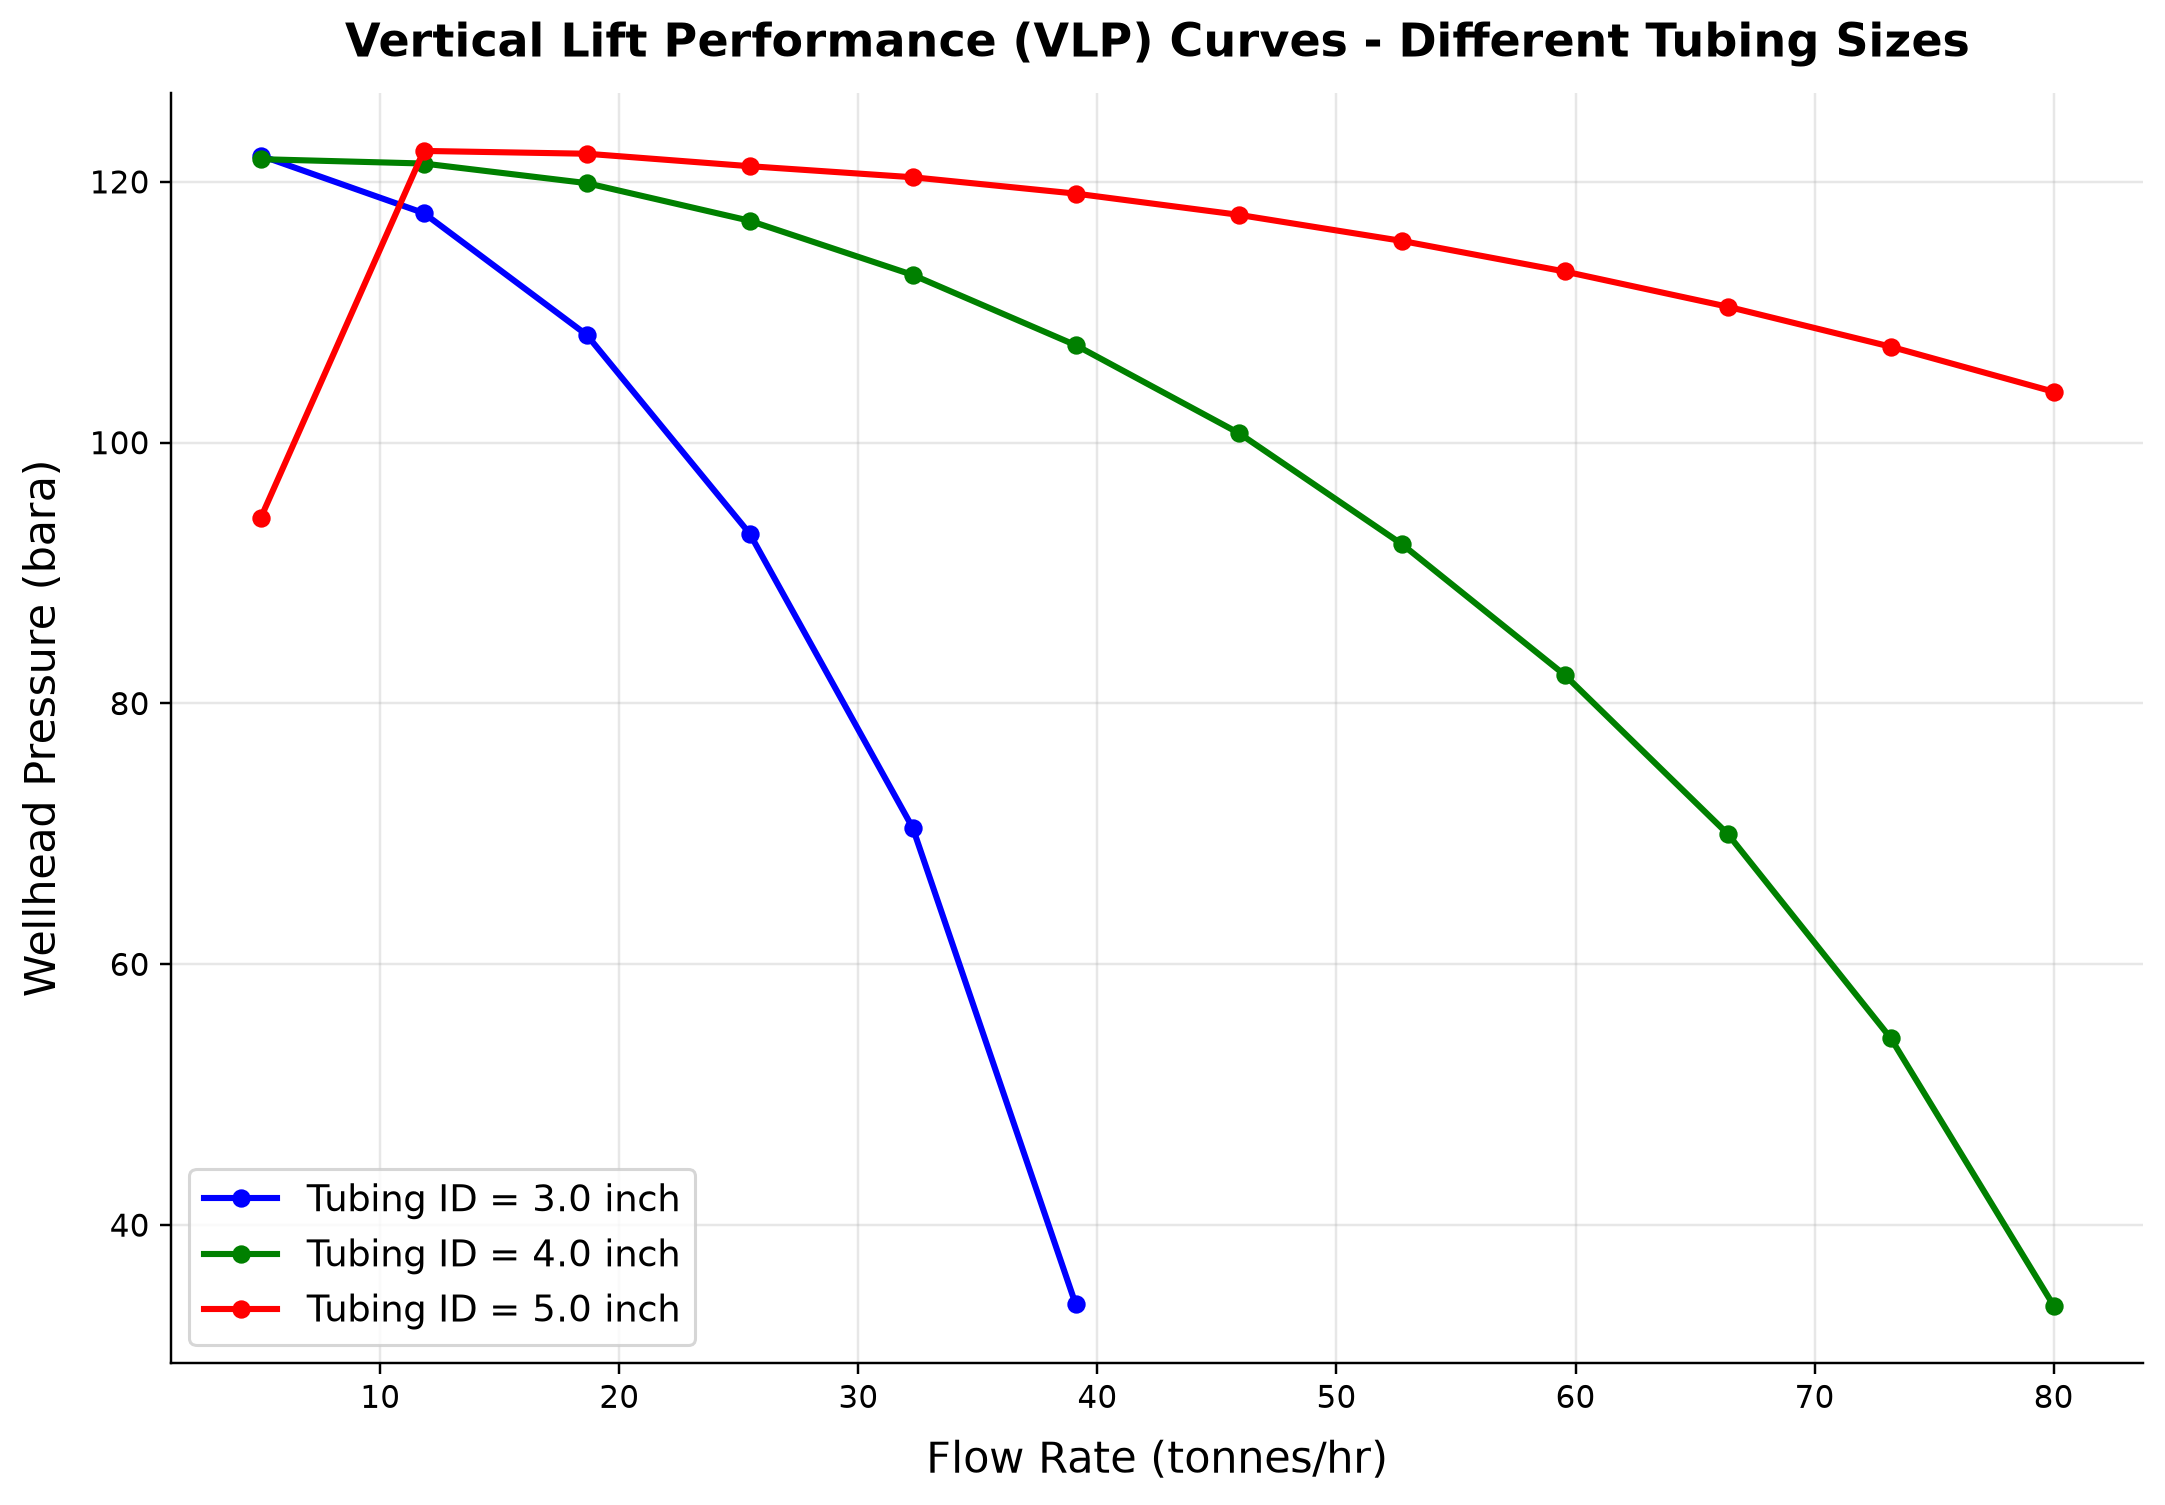

The file beside this chart, header and first rows:
panel, series, point, x_label, y_label, x, y, finite
1, Tubing ID = 3.0 inch, 0, Flow Rate (tonnes/hr), Wellhead Pressure (bara), 5.0, 122, True
1, Tubing ID = 3.0 inch, 1, Flow Rate (tonnes/hr), Wellhead Pressure (bara), 11.82, 117.6, True
1, Tubing ID = 3.0 inch, 2, Flow Rate (tonnes/hr), Wellhead Pressure (bara), 18.64, 108.3, True
1, Tubing ID = 3.0 inch, 3, Flow Rate (tonnes/hr), Wellhead Pressure (bara), 25.45, 93.03, True
1, Tubing ID = 3.0 inch, 4, Flow Rate (tonnes/hr), Wellhead Pressure (bara), 32.27, 70.46, True
1, Tubing ID = 3.0 inch, 5, Flow Rate (tonnes/hr), Wellhead Pressure (bara), 39.09, 33.92, True
1, Tubing ID = 4.0 inch, 0, Flow Rate (tonnes/hr), Wellhead Pressure (bara), 5.0, 121.7, True
1, Tubing ID = 4.0 inch, 1, Flow Rate (tonnes/hr), Wellhead Pressure (bara), 11.82, 121.4, True
1, Tubing ID = 4.0 inch, 2, Flow Rate (tonnes/hr), Wellhead Pressure (bara), 18.64, 119.9, True
1, Tubing ID = 4.0 inch, 3, Flow Rate (tonnes/hr), Wellhead Pressure (bara), 25.45, 117, True
1, Tubing ID = 4.0 inch, 4, Flow Rate (tonnes/hr), Wellhead Pressure (bara), 32.27, 112.9, True
1, Tubing ID = 4.0 inch, 5, Flow Rate (tonnes/hr), Wellhead Pressure (bara), 39.09, 107.5, True
1, Tubing ID = 4.0 inch, 6, Flow Rate (tonnes/hr), Wellhead Pressure (bara), 45.91, 100.7, True
1, Tubing ID = 4.0 inch, 7, Flow Rate (tonnes/hr), Wellhead Pressure (bara), 52.73, 92.23, True
1, Tubing ID = 4.0 inch, 8, Flow Rate (tonnes/hr), Wellhead Pressure (bara), 59.55, 82.19, True
1, Tubing ID = 4.0 inch, 9, Flow Rate (tonnes/hr), Wellhead Pressure (bara), 66.36, 70.01, True
1, Tubing ID = 4.0 inch, 10, Flow Rate (tonnes/hr), Wellhead Pressure (bara), 73.18, 54.34, True
1, Tubing ID = 4.0 inch, 11, Flow Rate (tonnes/hr), Wellhead Pressure (bara), 80.0, 33.83, True
1, Tubing ID = 5.0 inch, 0, Flow Rate (tonnes/hr), Wellhead Pressure (bara), 5.0, 94.23, True
1, Tubing ID = 5.0 inch, 1, Flow Rate (tonnes/hr), Wellhead Pressure (bara), 11.82, 122.4, True
1, Tubing ID = 5.0 inch, 2, Flow Rate (tonnes/hr), Wellhead Pressure (bara), 18.64, 122.2, True
1, Tubing ID = 5.0 inch, 3, Flow Rate (tonnes/hr), Wellhead Pressure (bara), 25.45, 121.2, True
1, Tubing ID = 5.0 inch, 4, Flow Rate (tonnes/hr), Wellhead Pressure (bara), 32.27, 120.4, True
1, Tubing ID = 5.0 inch, 5, Flow Rate (tonnes/hr), Wellhead Pressure (bara), 39.09, 119.1, True
1, Tubing ID = 5.0 inch, 6, Flow Rate (tonnes/hr), Wellhead Pressure (bara), 45.91, 117.5, True
1, Tubing ID = 5.0 inch, 7, Flow Rate (tonnes/hr), Wellhead Pressure (bara), 52.73, 115.5, True
1, Tubing ID = 5.0 inch, 8, Flow Rate (tonnes/hr), Wellhead Pressure (bara), 59.55, 113.1, True
1, Tubing ID = 5.0 inch, 9, Flow Rate (tonnes/hr), Wellhead Pressure (bara), 66.36, 110.4, True
1, Tubing ID = 5.0 inch, 10, Flow Rate (tonnes/hr), Wellhead Pressure (bara), 73.18, 107.4, True
1, Tubing ID = 5.0 inch, 11, Flow Rate (tonnes/hr), Wellhead Pressure (bara), 80.0, 103.9, True
